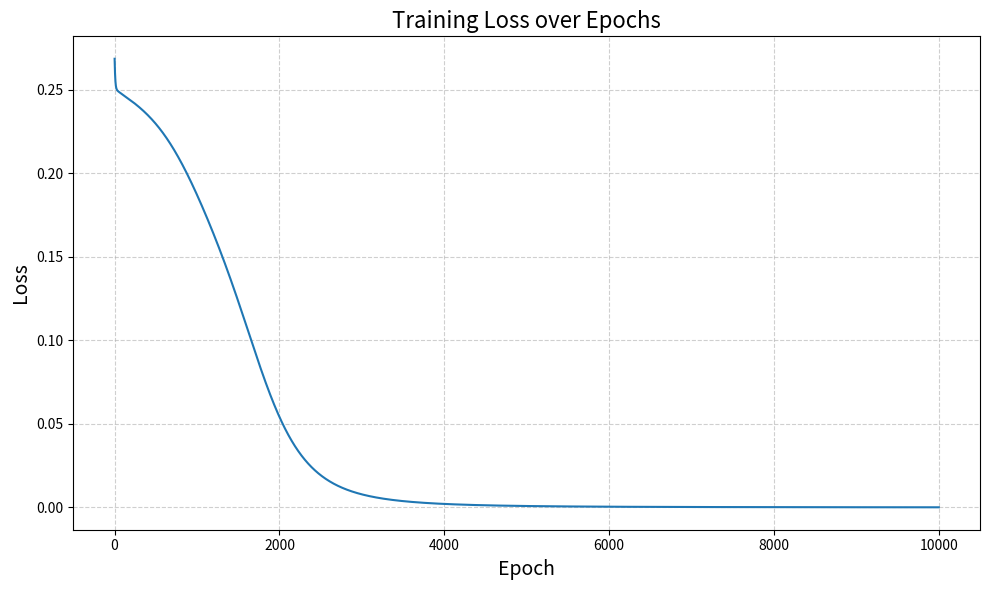

Source code (Python):
"""
[redacted]
    DATE: 05/27/2025
    
    DESCRIPTION:
    This script defines and trains a simple artificial neural network using NumPy.

    The network consists of:
     - An input layer with 2 neurons
     - A single hidden layer with 4 neurons
     - An output layer with 1 neuron

    This implementation is for me to learn how to calculate loss in an ANN,
    and using Matplotlib, plot some charts!
"""
import numpy as np

import matplotlib.pyplot as plt
import matplotlib.ticker as ticker

class NeuralNetwork:
    def __init__(self, input_size, hidden_size, output_size, lr=0.1):
        # Learning Rate: Controls how big of a step we take in the direction of gradient descent
        self.lr = lr

        # The weights are randomly initialized to prevent ambiguity between neurons, allowing them to pick up on
        # trends in the data.
        # .random.randn((rows, columns)) creates an array filled with random nums

        # Weights between input and hidden layer
        self.w1 = np.random.randn(input_size, hidden_size)
        # Weights between hidden layer and output layer
        self.w2 = np.random.randn(hidden_size, output_size)

        # Biases between each layer:
        # .zeros((rows, columns)) creates an array with all zeroes
        self.b1 = np.zeros((1, hidden_size))
        self.b2 = np.zeros((1, output_size))

    # Seperates any real number into a value between 0 and 1
    def sigmoid(self, z):
        return 1 / (1 + np.exp(-z))
    
    # Derivative of the sigmoid function
    def sigmoid_derivative(self, z):
        s = self.sigmoid(z)
        return s * (1 - s)

    # Forward propogation
    def forward(self, x):
        # Multiply the inputs, x, by the first set of weights, then add the bias for the hidden layer
        self.z1 = x @ self.w1 + self.b1
        # Apply sigmoid activation function for z1
        self.a1 = self.sigmoid(self.z1)
        # Take the output from the hidden layer, a1, multiply by the weights and add the biases
        self.z2 = self.a1 @ self.w2 + self.b2
        # Apply sigmoid activation function for z2
        self.a2 = self.sigmoid(self.z2)
        # Return output from
        return self.a2

    # Backpropogation function
    def backward(self, x, y):
        # m is the number of training examples in this current batch
        # used to compute average gradients over the batch
        m = y.shape[0]
        # This is the gradient of the loss w.r.t. the output layer input z2
        dz2 = self.a2 - y
        # This is the gradient of the loss w.r.t. the weights in layer 2 (w2)
        dw2 = self.a1.T @ dz2 / m
        # This is the gradient of the loss w.r.t. the output layer bias
        db2 = np.sum(dz2, axis=0, keepdims=True) / m

        # This backpropogates the error to the hidden layer
        dz1 = dz2 @ self.w2.T * self.sigmoid_derivative(self.z1)
        # Gradient of the loss w.r.t. weights in layer 1 (w1)
        dw1 = x.T @ dz1 / m
        # Gradient of the loss w.r.t. the hidden layer biases
        db1 = np.sum(dz1, axis=0, keepdims=True) / m

        # These lines update the weights and biases used in the forward propogation step
        # It moves them in the direction of the gradient descent.
        self.w1 -= self.lr * dw1
        self.b1 -= self.lr * db1
        self.w2 -= self.lr * dw2
        self.b2 -= self.lr * db2

    # Compute loss using Mean Squared Error Formula
    def compute_loss(self, y_true, y_pred):
        return np.mean((y_true - y_pred) ** 2)

    # One epoch is one full pass through the entire dataset
    def train(self, x, y, epochs=10000, print_every=1000):
        self.losses = [] # Track loss for visualization
        
        for i in range(epochs):
            # Output of forward step for each epoch
            output = self.forward(x)
            # Backward step for each epoch
            self.backward(x, y)

            # Compute loss and append to list
            loss = self.compute_loss(y, output)
            self.losses.append(loss)

            # Print the Epoch, Loss, and Current Predictions
            if i % print_every == 0 or i == epochs - 1:
                print(f"Epoch {i}, Loss: {loss:.6f}")
                print("Predictions")
                print(output)

    # make_plot creates a plot for loss over time
    def make_plot(self):
        # Formating for Plot
        # figsize=(width, height), width and height for figure measured in inches
        plt.figure(figsize=(10, 6))
        # Loss data being measured
        plt.plot(self.losses)
        plt.title("Training Loss over Epochs", fontsize=16)
        plt.xlabel("Epoch", fontsize=14)
        plt.ylabel("Loss", fontsize=14)
        plt.grid(True, linestyle='--', alpha=0.6)
        plt.tight_layout()
        
        plt.show()

# Input data
inputArray = np.array([[0,0], [0,1], [1,0], [1,1]])

# XOR training data
xorArray = np.array([[0], [1], [1], [0]])


# Initializes a new network with input_size, hidden_size, and output_size respectively
nn = NeuralNetwork(2, 4, 1)
# Train the NN
nn.train(inputArray, xorArray)
# Make plot for loss data
nn.make_plot()

